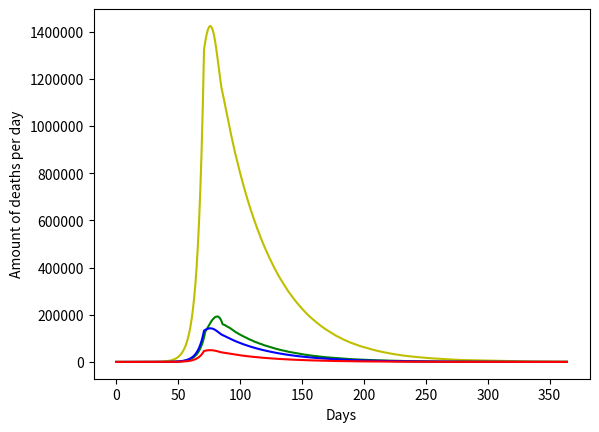
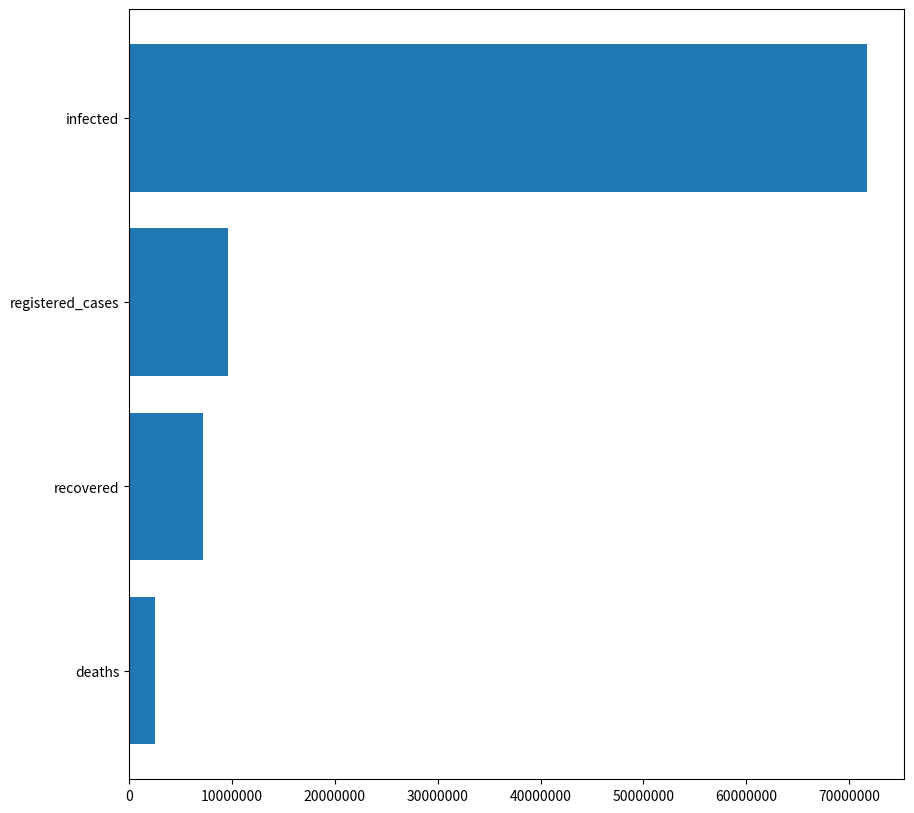

Python code for these plots, in order:
import matplotlib
import matplotlib.pyplot as plt
import numpy as np
import math

class NazvaniePotomPridumau():

    def __init__(self,
                 country: str = 'Russia',
                 days_of_simulation: int = 365,
                 coef_base: float = 0.35,
                 coef_quarantine: float = 0.135,
                 death_rate: float = 0.035,
                 recovery_rate: float = 0.1,
                 day_quarantine: int = 73,
                 incubation_period: int = 15
                 ):
        self.country = country
        self.days_of_simulation = days_of_simulation
        self.coef_base = coef_base
        self.coef_quarantine = coef_quarantine
        self.death_rate = death_rate
        self.recovery_rate = recovery_rate
        self.day_quarantine = day_quarantine
        self.incubation_period = incubation_period



    def get_coef(self, day: int) -> float:
        return self.coef_base if day < self.day_quarantine else self.coef_quarantine

    def get_folks_per_day(self, lst: list) -> dict:

        return {
                'max_day': lst.index(max(lst))+1,
                'max_day_count' : lst[lst.index(max(lst))],
                'total' : sum(lst)
                }

    def simulation(self) -> dict:
        # Первый инфицированный
        infected = np.random.randint(1, self.incubation_period, 1)

        infected_lst = []
        new_cases_lst = []
        recovered_lst = []
        deaths_lst = []

        for day in np.arange(1,self.days_of_simulation+1):
            # Проверяем заражённых на предмет появления симптомов
            new_cases_idx = np.argwhere(infected == day).flatten()
            # Удаляем заражённых с симптомами из списка инфицированных, способных заражать
            infected = np.delete(infected, new_cases_idx)
            # Генерируем новых заражённых в соответствии с распределением Пуассона и добавляем их к имеющимся
            new_infected_count = np.random.poisson(self.get_coef(day), infected.size).sum()
            new_infected = np.random.randint(1, self.incubation_period, new_infected_count) + day
            infected = np.concatenate((infected, new_infected))
            # Заполняем статистику
            infected_lst.append(infected.size)
            new_cases_lst.append(new_cases_idx.size)
            recovered_lst.append(math.floor(infected.size * self.recovery_rate))
            deaths_lst.append(math.floor(infected.size * self.death_rate))

        return {'infected':infected_lst,'registered_cases':new_cases_lst,'recovered':recovered_lst,'deaths':deaths_lst}

if __name__ == '__main__':

    np.random.seed(0)

    suka = NazvaniePotomPridumau()
    infected, new_cases, recovered, deaths = suka.simulation().values()

    matplotlib.rcParams['axes.formatter.limits'] = (-3,15)

    blyat = suka.simulation()
    colours = {'infected':'y','registered_cases':'g','recovered':'b','deaths':'r'}
    for i in blyat.keys():
        plt.plot(blyat[i],colours[i])
        plt.ylabel(f'Amount of {i} per day')
        plt.xlabel('Days')
        plt.show()

    values = [suka.get_folks_per_day(i)['total'] for i in blyat.values()]

    plt.subplots(figsize=(10,10))
    plt.barh(y=['infected','registered_cases','recovered','deaths'][::-1],width=values[::-1])
    plt.show()


